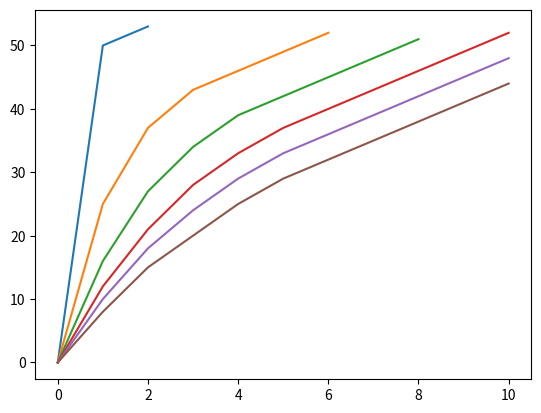

Write the Python code that produced this figure.
import matplotlib.pyplot as plt
import matplotlib
#matplotlib.use('AGG')
import numpy as np
import math

N = 50
K = 3
M = 3

#X = 3
#fig, ax = plt.subplots()
for X in range(1,7):
    G = 0
    xaxis = [0]
    yaxis = [0]
    for i in range(10):
        xaxis.append(i + 1)
        G += max(math.floor((N-G)/X), M)
        yaxis.append(G)
        if G > N:
            break
    plt.plot(xaxis,yaxis)
'''
xaxis = []
yaxis = []
for x in range(10):
    xaxis.append(x)
    yaxis.append(math.sqrt(2 * x))
plt.plot(xaxis,yaxis)
'''